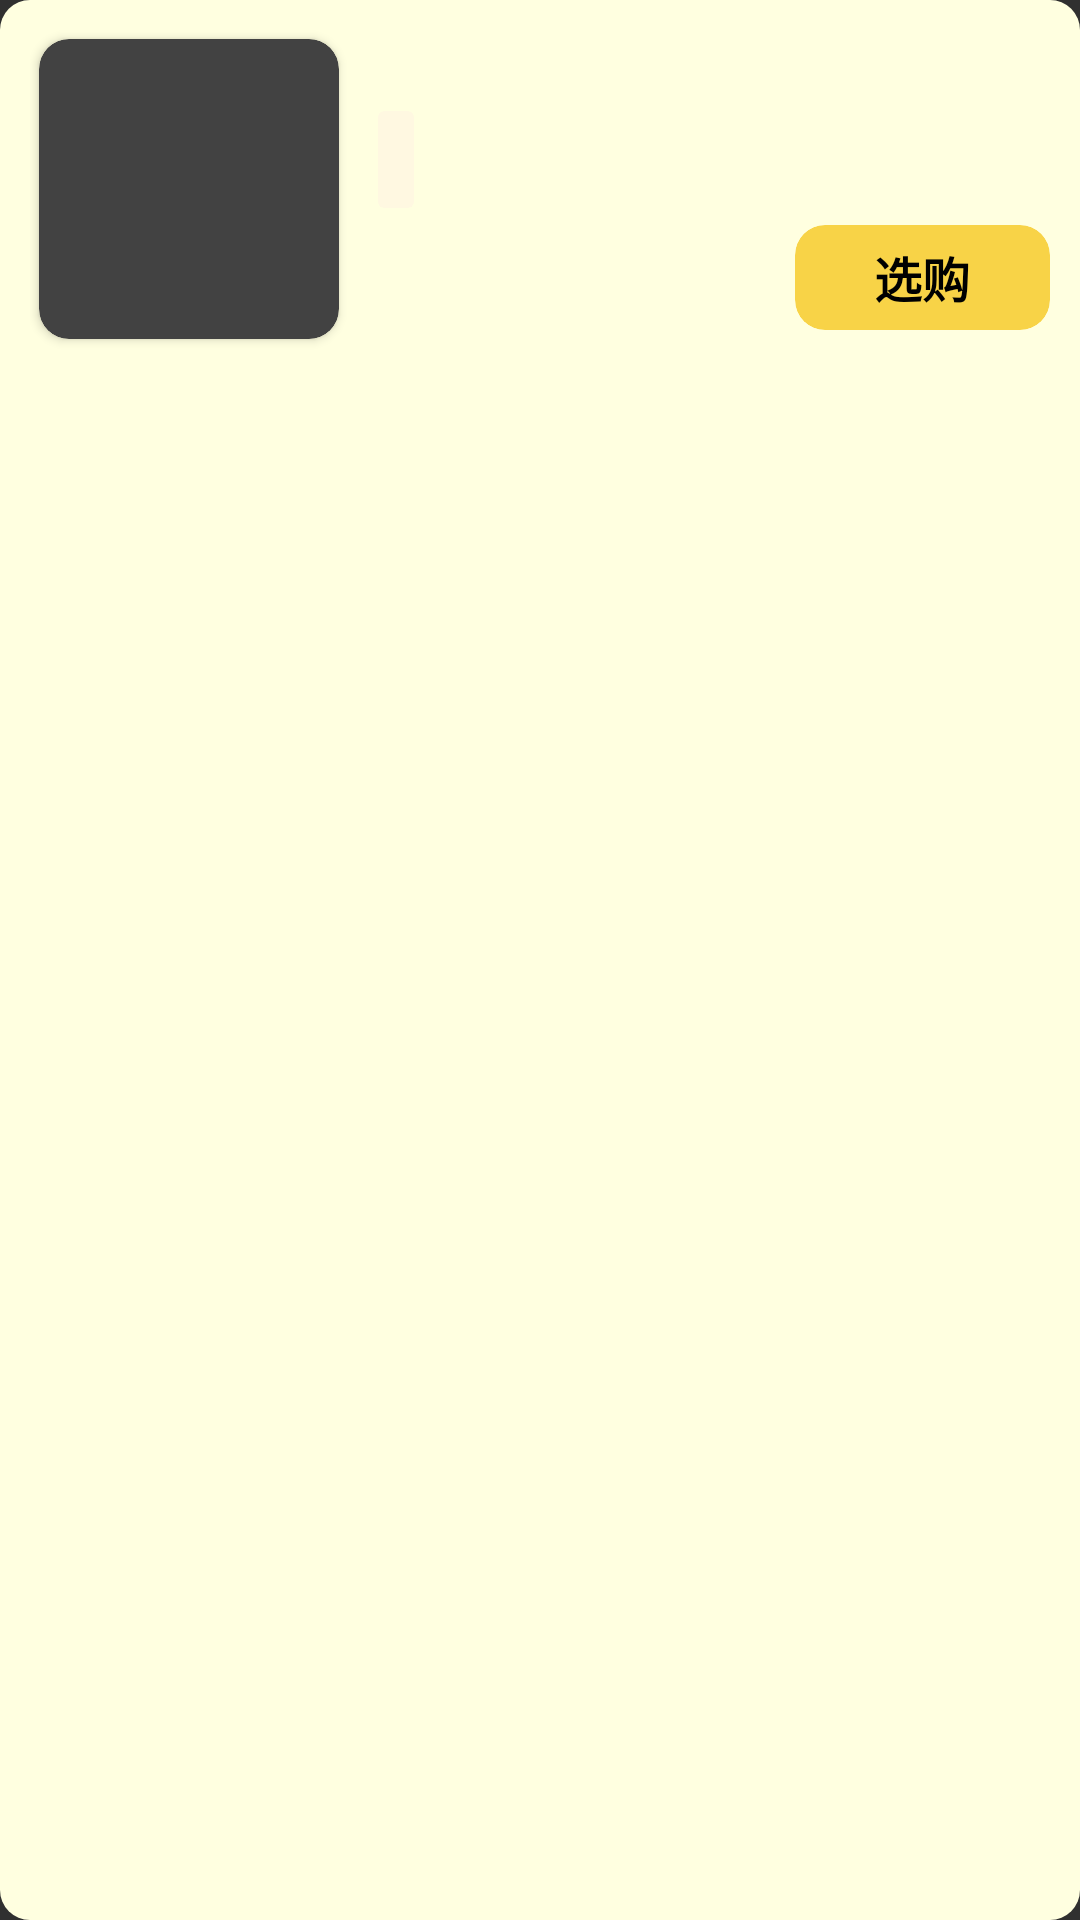

Android layout source for this screen:
<!-- AndroidManifest.xml: application theme Theme.AppCompat.NoActionBar -->
<!-- res/layout/menu_item.xml -->
<?xml version="1.0" encoding="utf-8"?>
<RelativeLayout
    xmlns:android="http://schemas.android.com/apk/res/android"
    android:layout_width="match_parent"
    android:layout_height="wrap_content"
    android:layout_margin="50dp"
    android:background="@drawable/shape_corner"
    android:padding="10dp"
    xmlns:app="http://schemas.android.com/apk/res-auto">

    <androidx.cardview.widget.CardView
        android:id="@+id/iv_food_pic_head"
        android:layout_width="wrap_content"
        android:layout_height="wrap_content"
        android:layout_marginHorizontal="3sp"
        android:layout_marginTop="3dp"
        app:cardCornerRadius="10sp"
        app:cardElevation="2dp">

        <ImageView
            android:id="@+id/iv_food_pic"
            android:layout_width="100dp"
            android:layout_height="100dp"
            android:layout_alignParentLeft="true"
            android:scaleType="fitXY" />

    </androidx.cardview.widget.CardView>

    <LinearLayout
        android:layout_width="wrap_content"
        android:layout_height="wrap_content"
        android:layout_marginLeft="10dp"
        android:layout_toRightOf="@id/iv_food_pic_head"
        android:orientation="vertical">
        <TextView
            android:id="@+id/tv_food_name"
            android:layout_width="match_parent"
            android:layout_height="wrap_content"
            android:textColor="@android:color/black"
            android:textSize="14sp" />


        <androidx.cardview.widget.CardView
            android:layout_width="wrap_content"
            android:layout_height="wrap_content"
            android:layout_marginTop="8sp"
            app:cardElevation="0dp"
            app:contentPadding="2sp"
            app:cardCornerRadius="2sp"
            app:cardBackgroundColor="@color/lable_background">

            <TextView
                android:id="@+id/tv_taste"
                android:layout_width="wrap_content"
                android:layout_height="wrap_content"
                android:layout_marginTop="4dp"
                android:padding="4dp"
                android:textColor="@color/blue_color"
                android:textSize="12sp" />
        </androidx.cardview.widget.CardView>


        <TextView
            android:id="@+id/tv_sale_num"
            android:layout_width="match_parent"
            android:layout_height="wrap_content"
            android:layout_marginTop="4dp"
            android:textColor="@color/color_gray"
            android:textSize="12sp" />
        <TextView
            android:id="@+id/tv_price"
            android:layout_width="match_parent"
            android:layout_height="wrap_content"
            android:layout_marginTop="4dp"
            android:textColor="@color/price_red"
            android:textSize="16sp" />
    </LinearLayout>

    <androidx.cardview.widget.CardView
        android:layout_width="85dp"
        android:layout_height="35dp"
        app:cardElevation="0dp"
        app:cardCornerRadius="10sp"
        android:layout_alignParentRight="true"
        android:layout_marginTop="65dp"
        app:cardBackgroundColor="@color/yellow_color">

        <Button
            android:id="@+id/btn_add_car"
            android:layout_width="wrap_content"
            android:layout_height="wrap_content"
            android:layout_gravity="center"
            android:background="@android:color/transparent"
            android:text="选购"
            android:textColor="@color/black"
            android:textSize="16sp"
            android:textStyle="bold" />

    </androidx.cardview.widget.CardView>

</RelativeLayout>
<!-- resources referenced by this layout -->
<resources>
  <color name="black">#FF000000</color>
  <color name="blue_color">#2e8de9</color>
  <color name="color_gray">#7e7e7e</color>
  <color name="lable_background">#FFF8E1</color>
  <color name="price_red">#ff5339</color>
  <color name="yellow_color">	#F8D347</color>
  <!-- drawable shape_corner (drawable) -->
  <?xml version="1.0" encoding="utf-8"?>
  <shape xmlns:android="http://schemas.android.com/apk/res/android"
      android:shape="rectangle">
      <corners android:radius="10dp" />
      <solid android:color="#FFFFE0" />
  </shape>
</resources>
